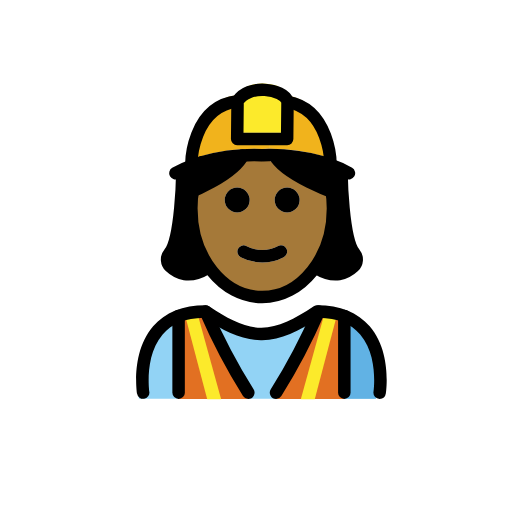
t = 0.00 s
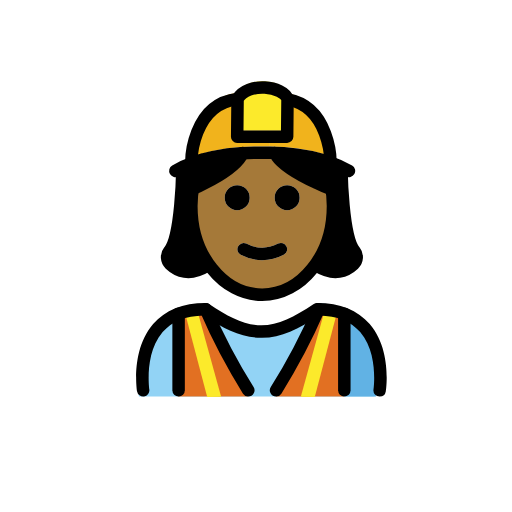
t = 0.48 s
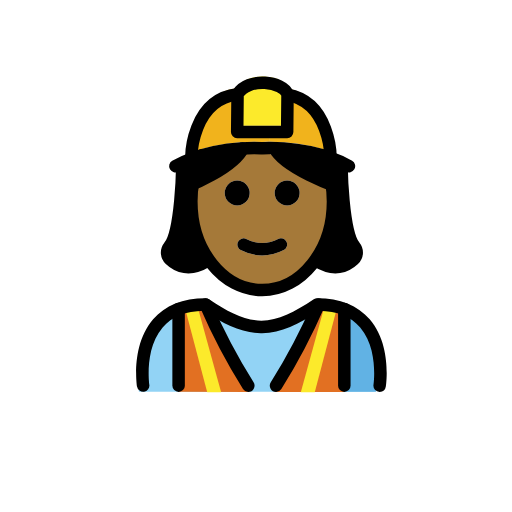
t = 1.43 s
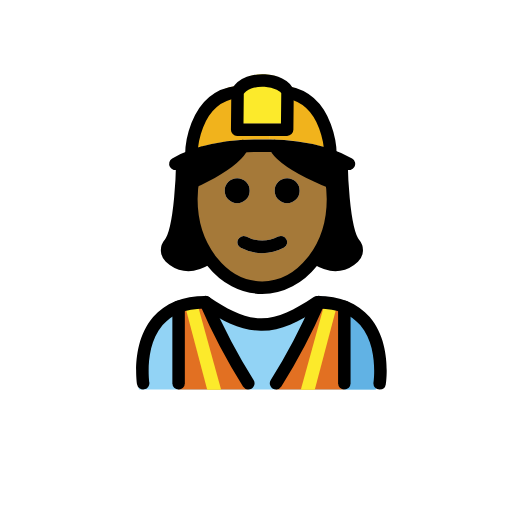
t = 1.90 s
t = 2.38 s: frame unchanged from t = 1.43 s, image omitted
t = 3.33 s: frame unchanged from t = 0.48 s, image omitted

The animated SVG that drew these frames (rendered in a browser with its animation timeline set to each time). Animation: 1 SMIL element (animateTransform=1); one cycle of 3.80 s, repeats indefinitely.

<?xml version='1.0' encoding='utf-8'?>
<svg xmlns="http://www.w3.org/2000/svg" id="emoji" viewBox="-5 -5 82 82" width="200" height="200" role="img">
  <title>OpenMoji: woman construction worker: medium-dark skin tone</title><g><g id="color">
    <path fill="#92d3f5" d="M55.0085,58.8743s1.9935-13.7522-9.9672-13.7522c-3.1814,2.1124-5.907,3.5721-8.9705,3.5658h.1246c-3.0635.0063-5.7892-1.4534-8.97-3.5658-11.9607,0-9.9672,13.7522-9.9672,13.7522" />
    <path fill="#61b2e4" d="M44.1009,49.1247c5.4463,2.26,5.5866,6.8076,6.1478,9.7535h5.02s2.16-14.9254-9.6229-14.9254" />
    <path fill="#e27022" d="M50.08,58.8863V45.8331l-4.09-.726a115.9354,115.9354,0,0,1-6.825,13.7792Z" />
    <path fill="#e27022" d="M34.723,58.8863a115.9411,115.9411,0,0,1-6.8251-13.7792l-4.3179.726v13.053Z" />
    <polygon fill="#fcea2b" points="45.41 58.938 48.893 45.733 46.96 45.231 43.178 58.935 45.41 58.938" />
    <polygon fill="#fcea2b" points="28.185 58.938 24.702 45.733 26.634 45.231 30.417 58.935 28.185 58.938" />
    <path fill="#f1b31c" d="M47.9269,20.2821l-.04.1q-.57-.195-1.23-.39a30.4168,30.4168,0,0,0-8.56-1.16v-2.57h2.89l.06-5.96C47.8869,11.5121,47.9269,20.2821,47.9269,20.2821Z" />
    <path fill="#f1b31c" d="M38.0969,16.2621v2.57c-.34,0-.68.01-1.03.02h-.16c-.03,0-.06-.01-.08,0a31.1621,31.1621,0,0,0-9.5,1.13v.01c-.59.17-1.12.35-1.59.53l-.09-.24s.05-9.2,7.4-10.06l-.06,6.04Z" />
    <path fill="#fcea2b" d="M41.0469,10.3021l-.06,5.96h-8l.06-6.04c1.59-2.81,7.37-2.07,8,0Z" />
  </g>
  <g id="hair">
    <g>
      <g>
        <polygon fill="#000000" points="24 23 24 26 24 30 23 33 22 36 23 39 25 39 27 39 28.132 37.559 28 36 25.815 30.832 25.701 27.032 26.727 22.38 27 21 24 23" />
        <polygon fill="#000000" points="50.132 23 50.132 26 50.132 30 51.132 33 52.132 36 51.132 39 49.132 39 47.132 39 46 37.559 46.132 36 48.318 30.832 48.431 27.032 47.405 22.38 47.132 21 50.132 23" />
      </g>
      <polygon fill="#000000" points="24 23 24 24.375 24 26 29 24 31 23 33 21 33 20 30 20 26.569 21.287 24 22 24 23" />
      <polygon fill="#000000" points="49 23 49 24.375 49 26 44 24 42 23 40 21 40 20 43 20 46.431 21.287 49 22 49 23" />
    </g>
  </g>
  <g id="skin">
    <g id="skin-2">
      <path fill="#a57939" d="M48.0069,25.0321a17.6438,17.6438,0,0,1,.32,3.36c0,7.83-5.08,14.18-11.34,14.18s-11.34-6.35-11.34-14.18A10.4414,10.4414,0,0,1,26,25h1c1.457-.2256,8.1782-5.8346,9.9469-5.0378C36.4313,20.2006,45.3483,23.7405,46,25l3,1C49.08,26.32,47.9469,24.7021,48.0069,25.0321Zm-5.02,2a2,2,0,1,0-2,2A1.9994,1.9994,0,0,0,42.9869,27.0321Zm-2.55,9.15a1.0108,1.0108,0,0,0,.45-1.34.9935.9935,0,0,0-1.34-.45,5.383,5.383,0,0,1-5.11,0,1,1,0,0,0-.89,1.79,7.33,7.33,0,0,0,6.89,0Zm-5.45-9.15a2,2,0,1,0-2,2A1.9994,1.9994,0,0,0,34.9869,27.0321Z" />
    </g>
  </g>
  <g id="line">
    <path d="M55.8066,58.8877a.9956.9956,0,0,1-.99-1.1494c.0088-.0576.8272-5.7412-2.1289-9.1778-1.4756-1.7148-3.69-2.6123-6.5859-2.6689-3.31,2.1846-6.0274,3.5449-9.126,3.5879-.0215.0019-.044.001-.0645.001h-.0673c-.0137-.001-.0274,0-.0411,0s-.0293,0-.0439-.001c-3.1006-.043-5.8174-1.4033-9.126-3.5879-2.8965.0566-5.11.9541-6.5859,2.6689-2.9561,3.4366-2.1377,9.12-2.1289,9.1778a1,1,0,0,1-1.9766.3027c-.041-.2695-.9726-6.6328,2.5811-10.7754,1.9228-2.2412,4.7509-3.3769,8.4072-3.3769a1.0015,1.0015,0,0,1,.5547.1679c3.1523,2.1016,5.6592,3.4092,8.3828,3.4239,2.7226-.0137,5.23-1.3213,8.3828-3.4239a1.0015,1.0015,0,0,1,.5547-.1679c3.6562,0,6.4844,1.1357,8.4072,3.3769,3.5537,4.1426,2.6221,10.5059,2.5811,10.7754A.9991.9991,0,0,1,55.8066,58.8877Z" />
    <path d="M34.7656,58.8887a.9975.9975,0,0,1-.8476-.4688,97.5708,97.5708,0,0,1-6.9073-13.1367,1,1,0,0,1,1.8379-.7891,95.7175,95.7175,0,0,0,6.7627,12.8633,1,1,0,0,1-.8457,1.5313Z" />
    <path d="M39.2129,58.8887a1,1,0,0,1-.8457-1.5313A95.6943,95.6943,0,0,0,45.13,44.4941a1,1,0,1,1,1.8379.7891A97.5708,97.5708,0,0,1,40.0605,58.42.9975.9975,0,0,1,39.2129,58.8887Z" />
    <path d="M23.6045,58.8887a1,1,0,0,1-1-1V45.6152a1,1,0,0,1,2,0V57.8887A1,1,0,0,1,23.6045,58.8887Z" />
    <path d="M50.1455,58.8887a1,1,0,0,1-1-1V45.6152a1,1,0,0,1,2,0V57.8887A1,1,0,0,1,50.1455,58.8887Z" />
    <path d="M40.9869,25.0321a2,2,0,1,1-2,2A1.9994,1.9994,0,0,1,40.9869,25.0321Z" />
    <path d="M40.8869,34.8421a1.0108,1.0108,0,0,1-.45,1.34,7.33,7.33,0,0,1-6.89,0,1,1,0,0,1,.89-1.79,5.383,5.383,0,0,0,5.11,0A.9935.9935,0,0,1,40.8869,34.8421Z" />
    <path d="M32.9869,25.0321a2,2,0,1,1-2,2A1.9994,1.9994,0,0,1,32.9869,25.0321Z" />
    <path fill="none" stroke="#000" stroke-miterlimit="10" stroke-width="2" d="M25.9591,25.1a17.2549,17.2549,0,0,0-.3122,3.292c0,7.83,5.08,14.18,11.34,14.18s11.34-6.35,11.34-14.18a17.6438,17.6438,0,0,0-.32-3.36" />
    <path fill="none" stroke="#000" stroke-linecap="round" stroke-linejoin="round" stroke-width="2" d="M27.3269,20.9921c-.59.17-1.12.35-1.59.53a15.0574,15.0574,0,0,0-2.65,1.22" />
    <line x1="27.3269" x2="27.3269" y1="20.9821" y2="20.9921" fill="none" stroke="#000" stroke-miterlimit="10" stroke-width="2" />
    <path fill="none" stroke="#000" stroke-linecap="round" stroke-linejoin="round" stroke-width="2" d="M50.8869,22.7421a15.9913,15.9913,0,0,0-3-1.36q-.57-.195-1.23-.39a30.4168,30.4168,0,0,0-8.56-1.16c-.34,0-.68.01-1.03.02h-.16c-.03,0-.06-.01-.08,0a31.1621,31.1621,0,0,0-9.5,1.13" />
    <path fill="none" stroke="#000" stroke-linecap="round" stroke-linejoin="round" stroke-width="2" d="M41.0469,11.3021v-.08c-.63-2.07-6.41-2.81-8,0l-.06,6.04h8Z" />
    <path fill="none" stroke="#000" stroke-miterlimit="10" stroke-width="2" d="M25.6469,21.2821s.05-9.2,7.4-10.06" />
    <path fill="none" stroke="#000" stroke-miterlimit="10" stroke-width="2" d="M47.9269,21.2821s-.04-8.77-6.88-9.98c-.16-.03-.34-.06-.51-.08" />
    <g>
      <path fill="none" stroke="#000" stroke-linecap="round" stroke-linejoin="round" stroke-width="2" d="M28.1323,37.9718c-2.8064,1.7134-4.7476.7957-5.8883-.2888a1.53,1.53,0,0,1-.1494-2.07c1.9553-2.2983,2.0983-12.8706,2.0983-12.8706" />
      <path fill="none" stroke="#000" stroke-linecap="round" stroke-linejoin="round" stroke-width="2" d="M49.6984,22.7421s.143,10.5723,2.0983,12.8706a1.53,1.53,0,0,1-.1494,2.07c-1.1408,1.0845-3.0819,2.0022-5.8884.2888" />
      <path fill="none" stroke="#000" stroke-linecap="round" stroke-miterlimit="10" stroke-width="2" d="M33.8725,19.8954C32.48,23.0338,25,26,25,26" />
      <path fill="none" stroke="#000" stroke-linecap="round" stroke-miterlimit="10" stroke-width="2" d="M39,19.8954C40.5491,23.0338,48.8725,26,48.8725,26" />
    </g>
  </g>
<animateTransform attributeName="transform" type="translate" values="0 0;0 -1.5;0 0" dur="3.8s" repeatCount="indefinite" /></g></svg>
